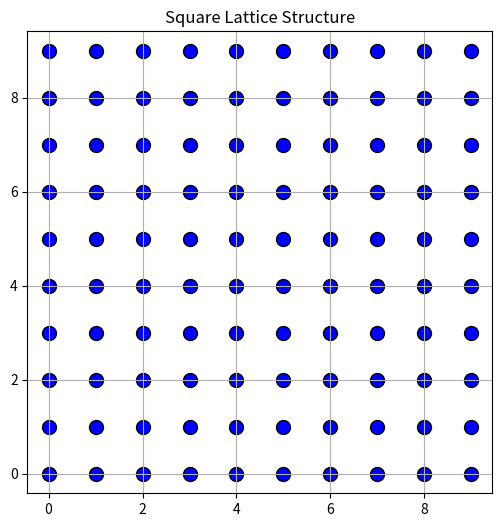

Write the Python code that produced this figure.
import numpy as np
import matplotlib.pyplot as plt

def generate_lattice(rows=10, cols=10, spacing=1.0, lattice_type="square"):
    x_coords, y_coords = [], []

    for i in range(rows):
        for j in range(cols):
            x = j * spacing
            y = i * spacing

            if lattice_type == "hex":
                if i % 2 == 0:
                    x += spacing / 2
                y *= np.sqrt(3) / 2

            x_coords.append(x)
            y_coords.append(y)

    return np.array(x_coords), np.array(y_coords)

def plot_lattice(x, y, lattice_type="square"):
    plt.figure(figsize=(6,6))
    plt.scatter(x, y, c='blue', s=100, edgecolors='black')
    plt.title(f"{lattice_type.capitalize()} Lattice Structure")
    plt.axis("equal")
    plt.grid(True)
    plt.show()

if __name__ == "__main__":
    x, y = generate_lattice(lattice_type="square")
    plot_lattice(x, y, lattice_type="square")
